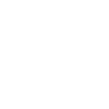
t = 0.00 s
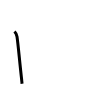
t = 1.00 s
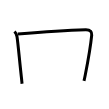
t = 2.00 s
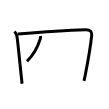
t = 3.00 s
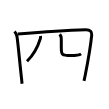
t = 4.00 s
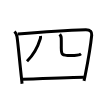
t = 5.00 s

The animated SVG that drew these frames (rendered in a browser with its animation timeline set to each time). Animation: 5 SMIL elements (animate=5); one cycle of 5.00 s.

<svg width="109px" height="109px" viewBox="0 0 px 109px" xmlns="http://www.w3.org/2000/svg" xmlns:xlink="http://www.w3.org/1999/xlink" xml:space="preserve" version="1.1"  baseProfile="full">
<path d="M14.5,31.48c1.51,1.51,2.25,3.27,2.53,5.2c1.14,7.9,2.61,25.18,4.39,40.83c0.29,2.55,0.34,3.81,0.64,6.24" style="fill:none;stroke:black;stroke-width:3;opacity:0">
  <animate attributeType="CSS" attributeName="opacity" from="0" to="1" begin="0s" dur="1s" repeatCount="0" fill="freeze" />
</path>
<path d="M17.85,34.04c21.65-1.92,51.52-3.92,67.82-4.3c4.85-0.11,6.31,2.62,6.04,5.38c-0.9,9.02-4.17,28.29-6.41,39.62c-0.49,2.49-0.94,4.6-1.3,6.13" style="fill:none;stroke:black;stroke-width:3;opacity:0">
  <animate attributeType="CSS" attributeName="opacity" from="0" to="1" begin="1s" dur="1s" repeatCount="0" fill="freeze" />
</path>
<path d="M40.5,36c0.08,0.64,0.12,1.65-0.16,2.57c-2.22,7.3-5.1,14.55-13.35,22.68" style="fill:none;stroke:black;stroke-width:3;opacity:0">
  <animate attributeType="CSS" attributeName="opacity" from="0" to="1" begin="2s" dur="1s" repeatCount="0" fill="freeze" />
</path>
<path d="M59.75,34.25c0.8,1.05,1.44,2.29,1.49,3.92c0.11,3.62,0.05,7.05,0.05,9.89c0,6.94,0.71,7.54,9.47,7.54c4.99,0,8.86-0.72,10.25-1.72" style="fill:none;stroke:black;stroke-width:3;opacity:0">
  <animate attributeType="CSS" attributeName="opacity" from="0" to="1" begin="3s" dur="1s" repeatCount="0" fill="freeze" />
</path>
<path d="M22.73,79.32c13.77-0.57,43.64-1.8,61.18-2.08" style="fill:none;stroke:black;stroke-width:3;opacity:0">
  <animate attributeType="CSS" attributeName="opacity" from="0" to="1" begin="4s" dur="1s" repeatCount="0" fill="freeze" />
</path>
</svg>
